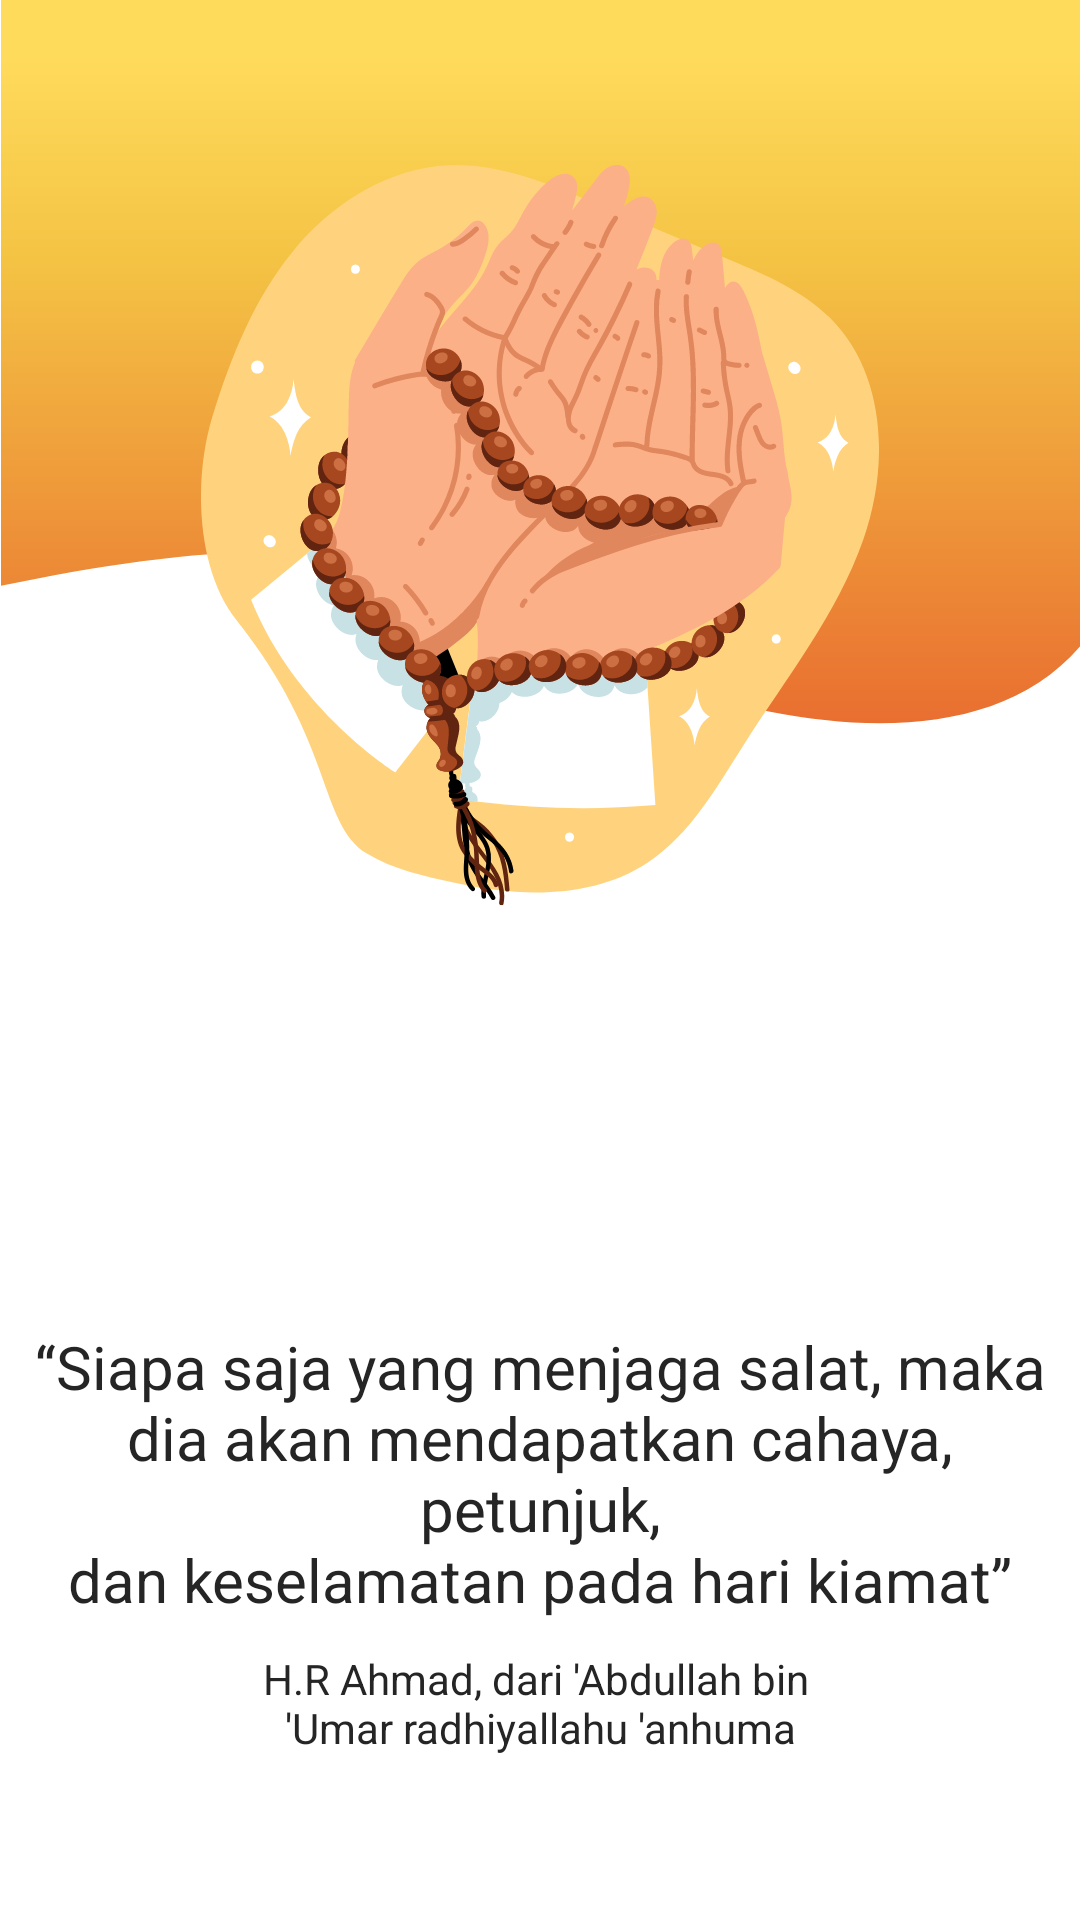

Layout XML and referenced resources for this Android screen:
<!-- AndroidManifest.xml: application theme Theme.JadwalShalat_UASAKB -->
<!-- res/layout/fragment_on_boarding_two.xml -->
<?xml version="1.0" encoding="utf-8"?>
<androidx.constraintlayout.widget.ConstraintLayout xmlns:android="http://schemas.android.com/apk/res/android"
    android:layout_width="match_parent"
    android:layout_height="match_parent"
    xmlns:app="http://schemas.android.com/apk/res-auto">

    <ImageView
        android:id="@+id/ivBackground"
        android:layout_width="@dimen/_0dp"
        android:layout_height="wrap_content"
        android:src="@drawable/onboard2"
        android:adjustViewBounds="true"
        app:layout_constraintEnd_toEndOf="parent"
        app:layout_constraintStart_toStartOf="parent"
        app:layout_constraintTop_toTopOf="parent"/>

    <ImageView
        android:id="@+id/tangan"
        android:layout_width="wrap_content"
        android:layout_height="wrap_content"
        android:src="@drawable/tangan"
        app:layout_constraintStart_toStartOf="parent"
        app:layout_constraintEnd_toEndOf="parent"
        app:layout_constraintTop_toTopOf="parent"
        android:layout_marginTop="@dimen/_55dp"
        />

    <TextView
        android:id="@+id/tvHadis"
        android:layout_width="wrap_content"
        android:layout_height="wrap_content"
        android:text="@string/hadis"
        app:layout_constraintTop_toBottomOf="@id/tangan"
        app:layout_constraintStart_toStartOf="parent"
        app:layout_constraintEnd_toEndOf="parent"
        android:layout_marginTop="@dimen/_140dp"
        android:textColor="@color/black"
        android:gravity="center"
        android:textAppearance="@style/TextAppearance.roboto.Italic.Headline6"
        />

    <TextView
        android:id="@+id/tvHr"
        android:layout_width="wrap_content"
        android:layout_height="wrap_content"
        android:text="@string/hr"
        app:layout_constraintTop_toBottomOf="@id/tvHadis"
        app:layout_constraintStart_toStartOf="parent"
        app:layout_constraintEnd_toEndOf="parent"
        android:layout_marginTop="@dimen/_10dp"
        android:textColor="@color/black"
        android:gravity="center"
        android:textAppearance="@style/TextAppearance.roboto.Italic.Body2"
        />

</androidx.constraintlayout.widget.ConstraintLayout>
<!-- resources referenced by this layout -->
<resources>
  <color name="black">#252525</color>
  <dimen name="_0dp">0dp</dimen>
  <dimen name="_10dp">10dp</dimen>
  <dimen name="_140dp">140dp</dimen>
  <dimen name="_55dp">55dp</dimen>
  <!-- drawable onboard2 (drawable) -->
  <vector xmlns:android="http://schemas.android.com/apk/res/android"
      xmlns:aapt="http://schemas.android.com/aapt"
      android:width="390dp"
      android:height="270dp"
      android:viewportWidth="390"
      android:viewportHeight="270">
    <group>
      <clip-path
          android:pathData="M-1,-1h392v270h-392z"/>
      <path
          android:pathData="M-306,209.92C-409.2,184.33 -412.67,151.17 -401.5,137.79L-428,9.52L-345,15.98L37,-4.5L423,-16H833L1042,115.67C1047.67,136.09 1055.6,178.62 1042,185.42C1025,193.93 890.5,209.92 822,185.42C753.5,160.92 666,224.89 619.5,215.36C573,205.83 433.37,166.89 396.5,224.89C350.5,297.25 216.39,242.68 192.5,224.89C124.5,174.25 1,209.92 -107,238.5C-215,267.08 -177,241.9 -306,209.92Z">
        <aapt:attr name="android:fillColor">
          <gradient 
              android:startX="182"
              android:startY="19.38"
              android:endX="182"
              android:endY="286.13"
              android:type="linear">
            <item android:offset="0" android:color="#FFFFDB5C"/>
            <item android:offset="0.28" android:color="#FFF4C344"/>
            <item android:offset="1" android:color="#FFE7622D"/>
          </gradient>
        </aapt:attr>
      </path>
    </group>
  </vector>
  <!-- drawable tangan: vector/xml drawable (drawable, 105104 chars, omitted) -->
  <string name="hadis">“Siapa saja yang menjaga salat, maka\ndia akan mendapatkan cahaya, petunjuk,\ndan keselamatan pada hari kiamat”</string>
  <string name="hr">H.R Ahmad, dari \'Abdullah bin \n\'Umar radhiyallahu \'anhuma</string>
  <style name="TextAppearance.roboto.Italic.Body2" parent="TextAppearance.MaterialComponents.Body2">
          <item name="android:letterSpacing">0</item>
          <item name="fontFamily">@font/roboto_condensed_lightitalic</item>
      </style>
  <style name="TextAppearance.roboto.Italic.Headline6" parent="TextAppearance.MaterialComponents.Headline6">
          <item name="android:letterSpacing">0</item>
          <item name="fontFamily">@font/robotocondenseditalic</item>
      </style>
  <style name="Theme.JadwalShalat_UASAKB" parent="Theme.MaterialComponents.Light.NoActionBar">
          
          <item name="colorPrimary">@color/tia_maria</item>
          <item name="colorPrimaryVariant">@color/tia_maria</item>
          <item name="colorOnPrimary">@color/white</item>
          
          <item name="colorSecondary">@color/teal_200</item>
          <item name="colorSecondaryVariant">@color/teal_700</item>
          <item name="colorOnSecondary">@color/black</item>
          
          <item name="android:statusBarColor">?attr/colorPrimaryVariant</item>
          
      </style>
  <color name="tia_maria">#BE4312</color>
  <color name="white">#FFFFFFFF</color>
  <color name="teal_200">#FF03DAC5</color>
  <color name="teal_700">#FF018786</color>
</resources>
